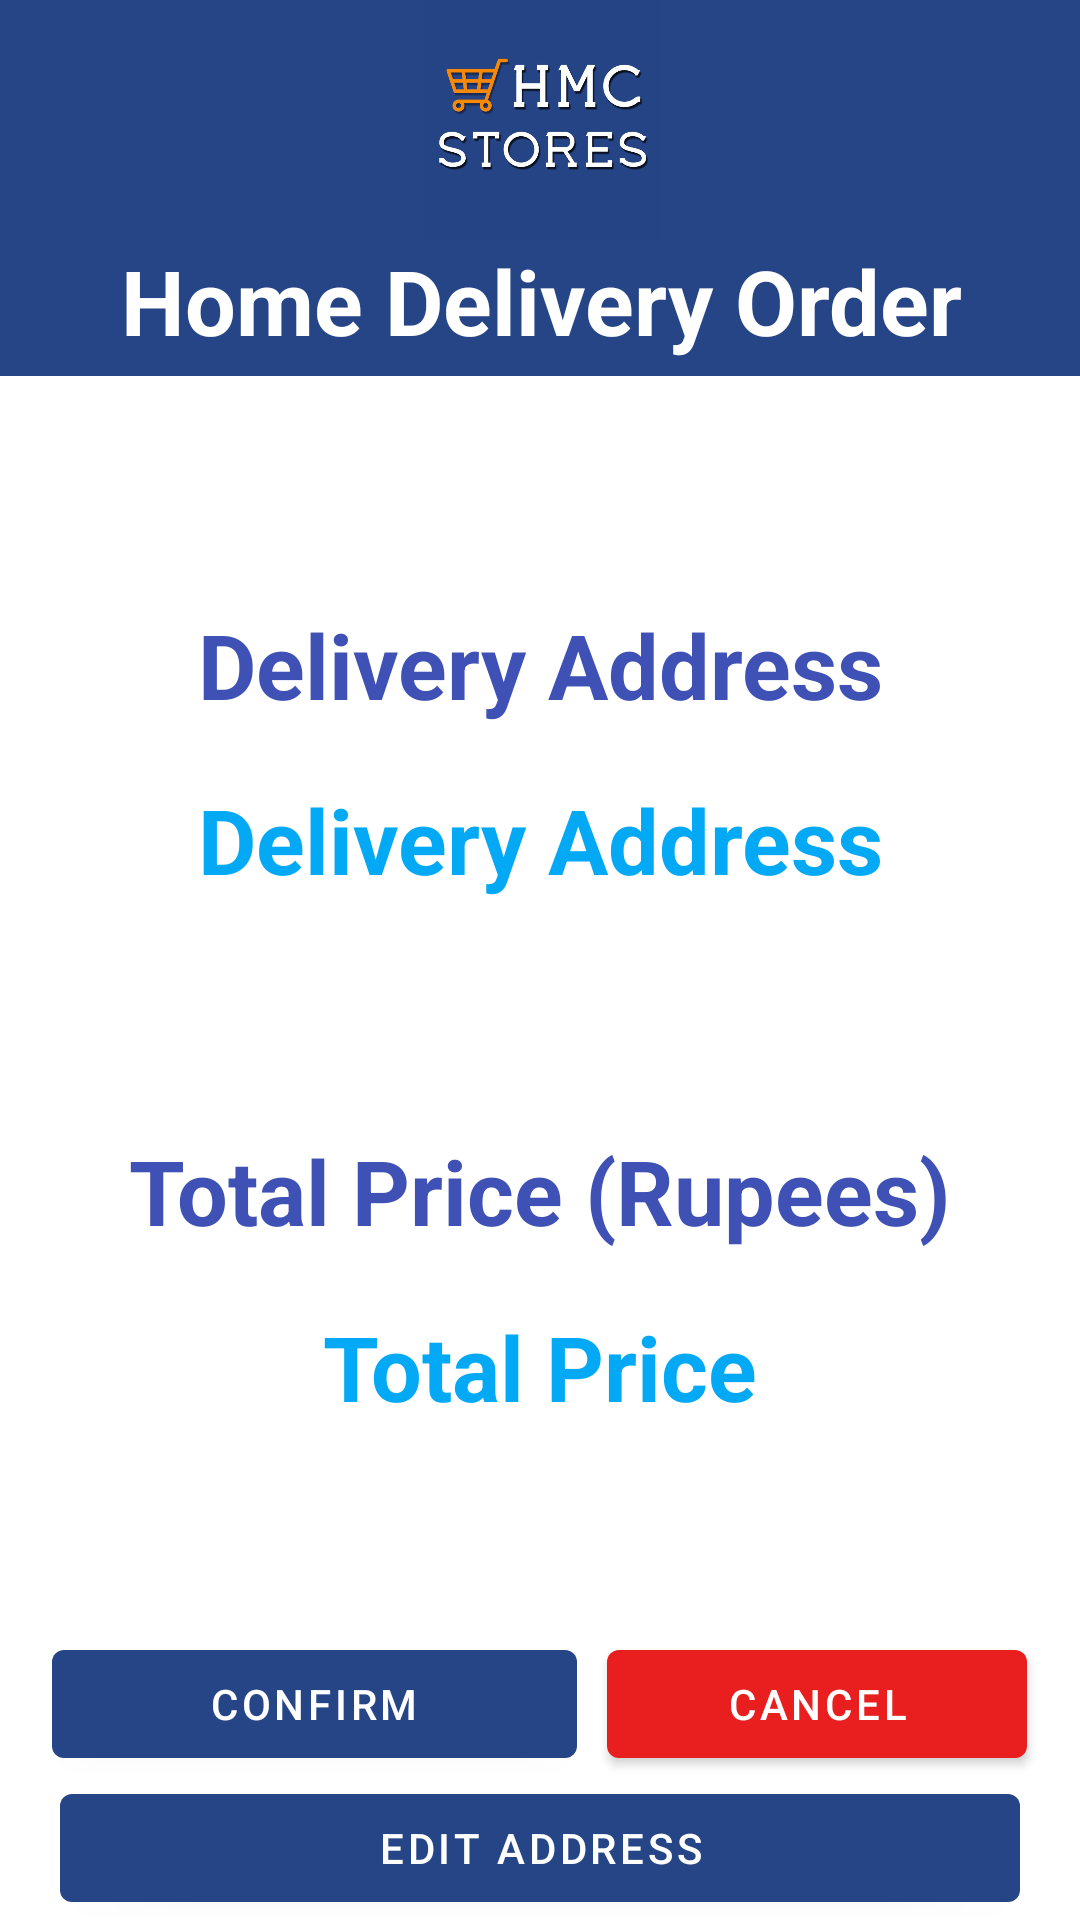

Reconstruct the res/layout file that produces this screen, plus the resources it refers to.
<!-- AndroidManifest.xml: application theme AppTheme -->
<!-- res/layout/home_delivery.xml -->
<?xml version="1.0" encoding="utf-8"?>
<androidx.constraintlayout.widget.ConstraintLayout xmlns:android="http://schemas.android.com/apk/res/android"
    xmlns:app="http://schemas.android.com/apk/res-auto"
    xmlns:tools="http://schemas.android.com/tools"
    android:layout_width="match_parent"
    android:layout_height="match_parent"
    tools:context=".HomeDeliveryActivity">

    <LinearLayout
        android:layout_width="match_parent"
        android:layout_height="match_parent"
        android:orientation="vertical"
        app:layout_constraintBottom_toBottomOf="parent"
        app:layout_constraintEnd_toEndOf="parent"
        app:layout_constraintStart_toStartOf="parent"
        app:layout_constraintTop_toTopOf="parent"
        android:weightSum="1000">

        <androidx.appcompat.widget.Toolbar
            android:id="@+id/toolbar"
            android:transitionName="toolbar"
            android:layout_width="match_parent"
            android:layout_height="wrap_content"
            android:background="@color/colorPrimary"
            app:title="Home">

            <LinearLayout
                android:layout_width="match_parent"
                android:layout_height="wrap_content"
                android:orientation="vertical"
                android:paddingEnd="15dp"
                android:paddingBottom="5dp">

                <ImageView
                    android:id="@+id/logo"
                    android:transitionName="logo"
                    android:layout_width="match_parent"
                    android:layout_height="80dp"
                    android:src="@drawable/logo" />

                <TextView
                    android:id="@+id/title"
                    android:layout_width="match_parent"
                    android:layout_height="wrap_content"
                    android:ellipsize="marquee"
                    android:marqueeRepeatLimit="marquee_forever"
                    android:singleLine="true"
                    android:text="Home Delivery Order"
                    android:textAlignment="center"
                    android:textColor="@android:color/white"
                    android:textSize="30sp"
                    android:textStyle="bold"
                    android:transitionName="title" />

            </LinearLayout>
        </androidx.appcompat.widget.Toolbar>

        <androidx.constraintlayout.widget.ConstraintLayout
            android:layout_width="match_parent"
            android:layout_height="match_parent">

            <LinearLayout
                android:id="@+id/linearLayout13"
                android:layout_width="match_parent"
                android:layout_height="wrap_content"
                android:gravity="center|top"
                android:orientation="horizontal"
                android:weightSum="100"
                app:layout_constraintBottom_toTopOf="@+id/linearLayout12"
                app:layout_constraintTop_toBottomOf="@+id/homeDeliveryPrice"
                app:layout_constraintVertical_bias="1">

                <com.google.android.material.button.MaterialButton
                    android:id="@+id/confirm"
                    android:layout_width="0dp"
                    android:layout_height="wrap_content"
                    android:layout_marginRight="10sp"
                    android:layout_weight="50"
                    android:gravity="center"
                    android:text="CONFIRM" />

                <com.google.android.material.button.MaterialButton
                    android:id="@+id/cancel"
                    android:layout_width="0dp"
                    android:layout_height="wrap_content"
                    android:layout_weight="40"
                    android:gravity="center"
                    android:text="CANCEL"
                    app:backgroundTint="#E91E1E" />

            </LinearLayout>

            <LinearLayout
                android:id="@+id/linearLayout12"
                android:layout_width="match_parent"
                android:layout_height="wrap_content"
                android:gravity="center|top"
                android:orientation="horizontal"
                android:weightSum="100"
                app:layout_constraintBottom_toBottomOf="parent"
                app:layout_constraintTop_toBottomOf="@+id/homeDeliveryPrice"
                app:layout_constraintVertical_bias="1">

                <androidx.constraintlayout.widget.ConstraintLayout
                    android:layout_width="match_parent"
                    android:layout_height="wrap_content"
                    android:layout_weight="100">

                    <com.google.android.material.button.MaterialButton
                        android:id="@+id/editAddress"
                        android:layout_width="0dp"
                        android:layout_height="wrap_content"
                        android:layout_marginLeft="20sp"
                        android:layout_marginRight="20sp"
                        android:layout_weight="80"
                        android:gravity="center"
                        android:text="EDIT ADDRESS"
                        android:visibility="visible"
                        app:layout_constraintBottom_toBottomOf="parent"
                        app:layout_constraintEnd_toEndOf="parent"
                        app:layout_constraintStart_toStartOf="parent"
                        app:layout_constraintTop_toTopOf="parent" />

                    <com.google.android.material.button.MaterialButton
                        android:id="@+id/confirmAddress"
                        android:layout_width="0dp"
                        android:layout_height="wrap_content"
                        android:layout_marginLeft="20sp"
                        android:layout_marginRight="20sp"
                        android:layout_weight="80"
                        android:gravity="center"
                        android:text="CONFIRM ADRESS"
                        android:visibility="invisible"
                        app:backgroundTint="#F44336"
                        app:layout_constraintBottom_toBottomOf="parent"
                        app:layout_constraintEnd_toEndOf="parent"
                        app:layout_constraintStart_toStartOf="parent"
                        app:layout_constraintTop_toTopOf="parent" />

                </androidx.constraintlayout.widget.ConstraintLayout>

            </LinearLayout>

            <TextView
                android:id="@+id/textView6"
                android:layout_width="wrap_content"
                android:layout_height="wrap_content"
                android:text="Total Price (Rupees)"
                android:textAlignment="center"
                android:textAllCaps="false"
                android:textColor="#3F51B5"
                android:textSize="30sp"
                android:textStyle="bold"
                app:layout_constraintBottom_toBottomOf="parent"
                app:layout_constraintEnd_toEndOf="parent"
                app:layout_constraintStart_toStartOf="parent"
                app:layout_constraintTop_toTopOf="parent"
                app:layout_constraintVertical_bias="0.53" />

            <TextView
                android:id="@+id/homeDeliveryPrice"
                android:layout_width="wrap_content"
                android:layout_height="wrap_content"
                android:text="Total Price"
                android:textAlignment="center"
                android:textAllCaps="false"
                android:textColor="#03A9F4"
                android:textSize="30sp"
                android:textStyle="bold"
                app:layout_constraintBottom_toBottomOf="parent"
                app:layout_constraintEnd_toEndOf="parent"
                app:layout_constraintStart_toStartOf="parent"
                app:layout_constraintTop_toBottomOf="@+id/textView6"
                app:layout_constraintVertical_bias="0.1" />

            <TextView
                android:id="@+id/textView4"
                android:layout_width="wrap_content"
                android:layout_height="wrap_content"
                android:text="Delivery Address"
                android:textAlignment="center"
                android:textAllCaps="false"
                android:textColor="#3F51B5"
                android:textSize="30sp"
                android:textStyle="bold"
                app:layout_constraintBottom_toBottomOf="parent"
                app:layout_constraintEnd_toEndOf="parent"
                app:layout_constraintStart_toStartOf="parent"
                app:layout_constraintTop_toTopOf="parent"
                app:layout_constraintVertical_bias="0.16" />

            <TextView
                android:id="@+id/deliveryAddress"
                android:layout_width="wrap_content"
                android:layout_height="wrap_content"
                android:text="Delivery Address"
                android:textAlignment="center"
                android:textAllCaps="false"
                android:textColor="#03A9F4"
                android:textSize="30sp"
                android:textStyle="bold"
                app:layout_constraintBottom_toBottomOf="parent"
                app:layout_constraintEnd_toEndOf="parent"
                app:layout_constraintHorizontal_bias="0.5"
                app:layout_constraintStart_toStartOf="parent"
                app:layout_constraintTop_toBottomOf="@+id/textView4"
                app:layout_constraintVertical_bias="0.05" />

            <com.google.android.material.textfield.TextInputEditText
                android:id="@+id/collectAdrressEdit"
                style="@style/Widget.AppCompat.EditText"
                android:layout_width="@dimen/loginTextWidth"
                android:layout_height="wrap_content"
                android:hint="Collect Address"
                android:visibility="invisible"
                app:layout_constraintBottom_toBottomOf="parent"
                app:layout_constraintEnd_toEndOf="parent"
                app:layout_constraintHorizontal_bias="0.5"
                app:layout_constraintStart_toStartOf="parent"
                app:layout_constraintTop_toBottomOf="@+id/textView4"
                app:layout_constraintVertical_bias="0.05" />
        </androidx.constraintlayout.widget.ConstraintLayout>


    </LinearLayout>

</androidx.constraintlayout.widget.ConstraintLayout>
<!-- resources referenced by this layout -->
<resources>
  <color name="colorPrimary">#264586</color>
  <dimen name="loginTextWidth">300dp</dimen>
  <!-- drawable logo: png bitmap (drawable-hdpi, 48958 bytes) -->
  <style name="AppTheme" parent="Theme.MaterialComponents.DayNight.NoActionBar">
          
          <item name="colorPrimary">@color/colorPrimary</item>
          <item name="colorPrimaryDark">@color/colorPrimaryDark</item>
          <item name="colorAccent">@color/colorAccent</item>
      </style>
  <color name="colorPrimaryDark">#002057</color>
  <color name="colorAccent">#D81B60</color>
</resources>
